Dataset: marsortho-i2i (GitHub, jejuchild/MarsLab). Classes: HiRISE, Mastcam.

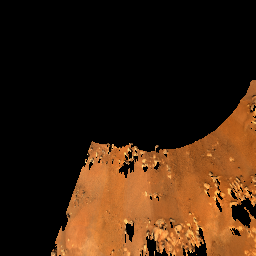
Label: Mastcam

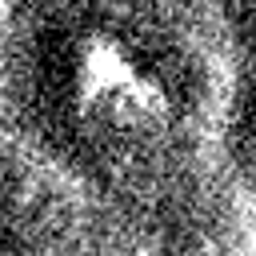
Label: HiRISE

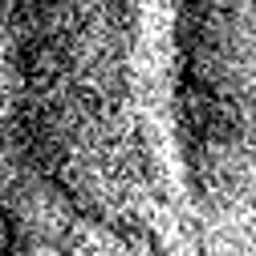
Label: HiRISE

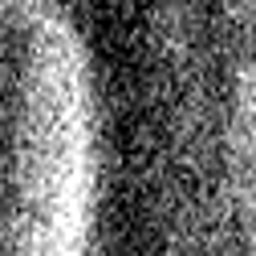
Label: HiRISE

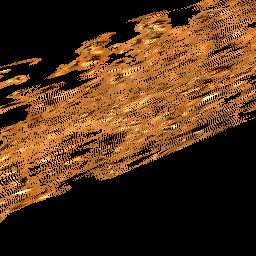
Label: Mastcam

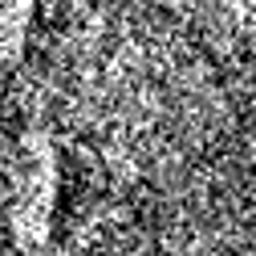
Label: HiRISE
